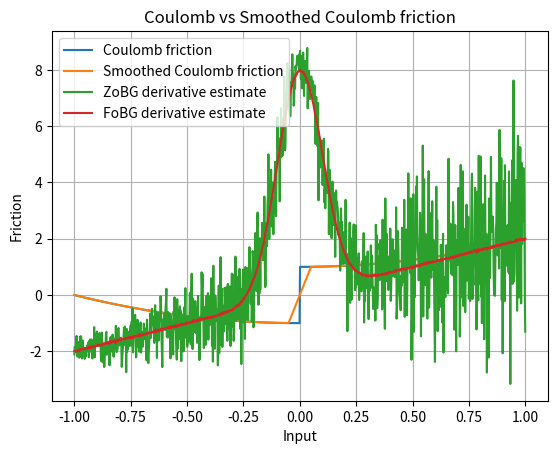

Generate this figure with matplotlib:
import numpy as np
import matplotlib.pyplot as plt

rng = np.random.default_rng()
sigma = 0.1
t = 0.1


def coulomb_friction(x):
    return x**2 + (-1 if x < 0 else 1)


def smoothed_coulomb_friction(x, t):
    assert t > 0
    return x**2 + (-1 if x < -t / 2 else 1 if x > t / 2 else 2 * x / t)


def visualize_coulomb(t):
    x = np.linspace(-1, 1, 1000)
    y1 = np.array([coulomb_friction(l) for l in x])
    y2 = np.array([smoothed_coulomb_friction(l, t) for l in x])

    plt.plot(x, y1, label="Coulomb friction")
    plt.plot(x, y2, label="Smoothed Coulomb friction")

    plt.legend()
    plt.xlabel("Input")
    plt.ylabel("Friction")
    plt.title("Coulomb vs Smoothed Coulomb friction")
    plt.grid(True)
    plt.show()


def gaussian_pdf(x, mu=0.0, sigma=1.0):
    return 1.0 / (np.sqrt(2 * np.pi) * sigma) * np.exp(-0.5 * ((x - mu) / sigma) ** 2)


def zo_gradient(f, x, M=100):
    x = np.array([x], dtype=np.float64)
    omegas = np.random.normal(loc=0, scale=sigma, size=M)
    xs = x + omegas
    fx = np.array([f(xi) for xi in xs])
    glp = -omegas / (sigma**2)
    return -(fx * glp).sum(axis=0) / M


def fo_gradient(f, x, M=100):
    x = np.array([x], dtype=np.float64)
    omegas = np.random.normal(loc=0, scale=sigma, size=M)
    xs = x + omegas
    grads = 2 * xs
    return grads.mean() + 2 * gaussian_pdf(-x, mu=0, sigma=sigma)


def visualize_coulomb_derivatives():
    x = np.linspace(-1, 1, 1000)

    y1 = np.array([zo_gradient(coulomb_friction, l, M=100) for l in x])
    y2 = np.array([fo_gradient(coulomb_friction, l, M=100) for l in x])

    plt.plot(x, y1, label="ZoBG derivative estimate")
    plt.plot(x, y2, label="FoBG derivative estimate")
    plt.legend()
    plt.grid(True)
    plt.show()


visualize_coulomb(t)
visualize_coulomb_derivatives()
